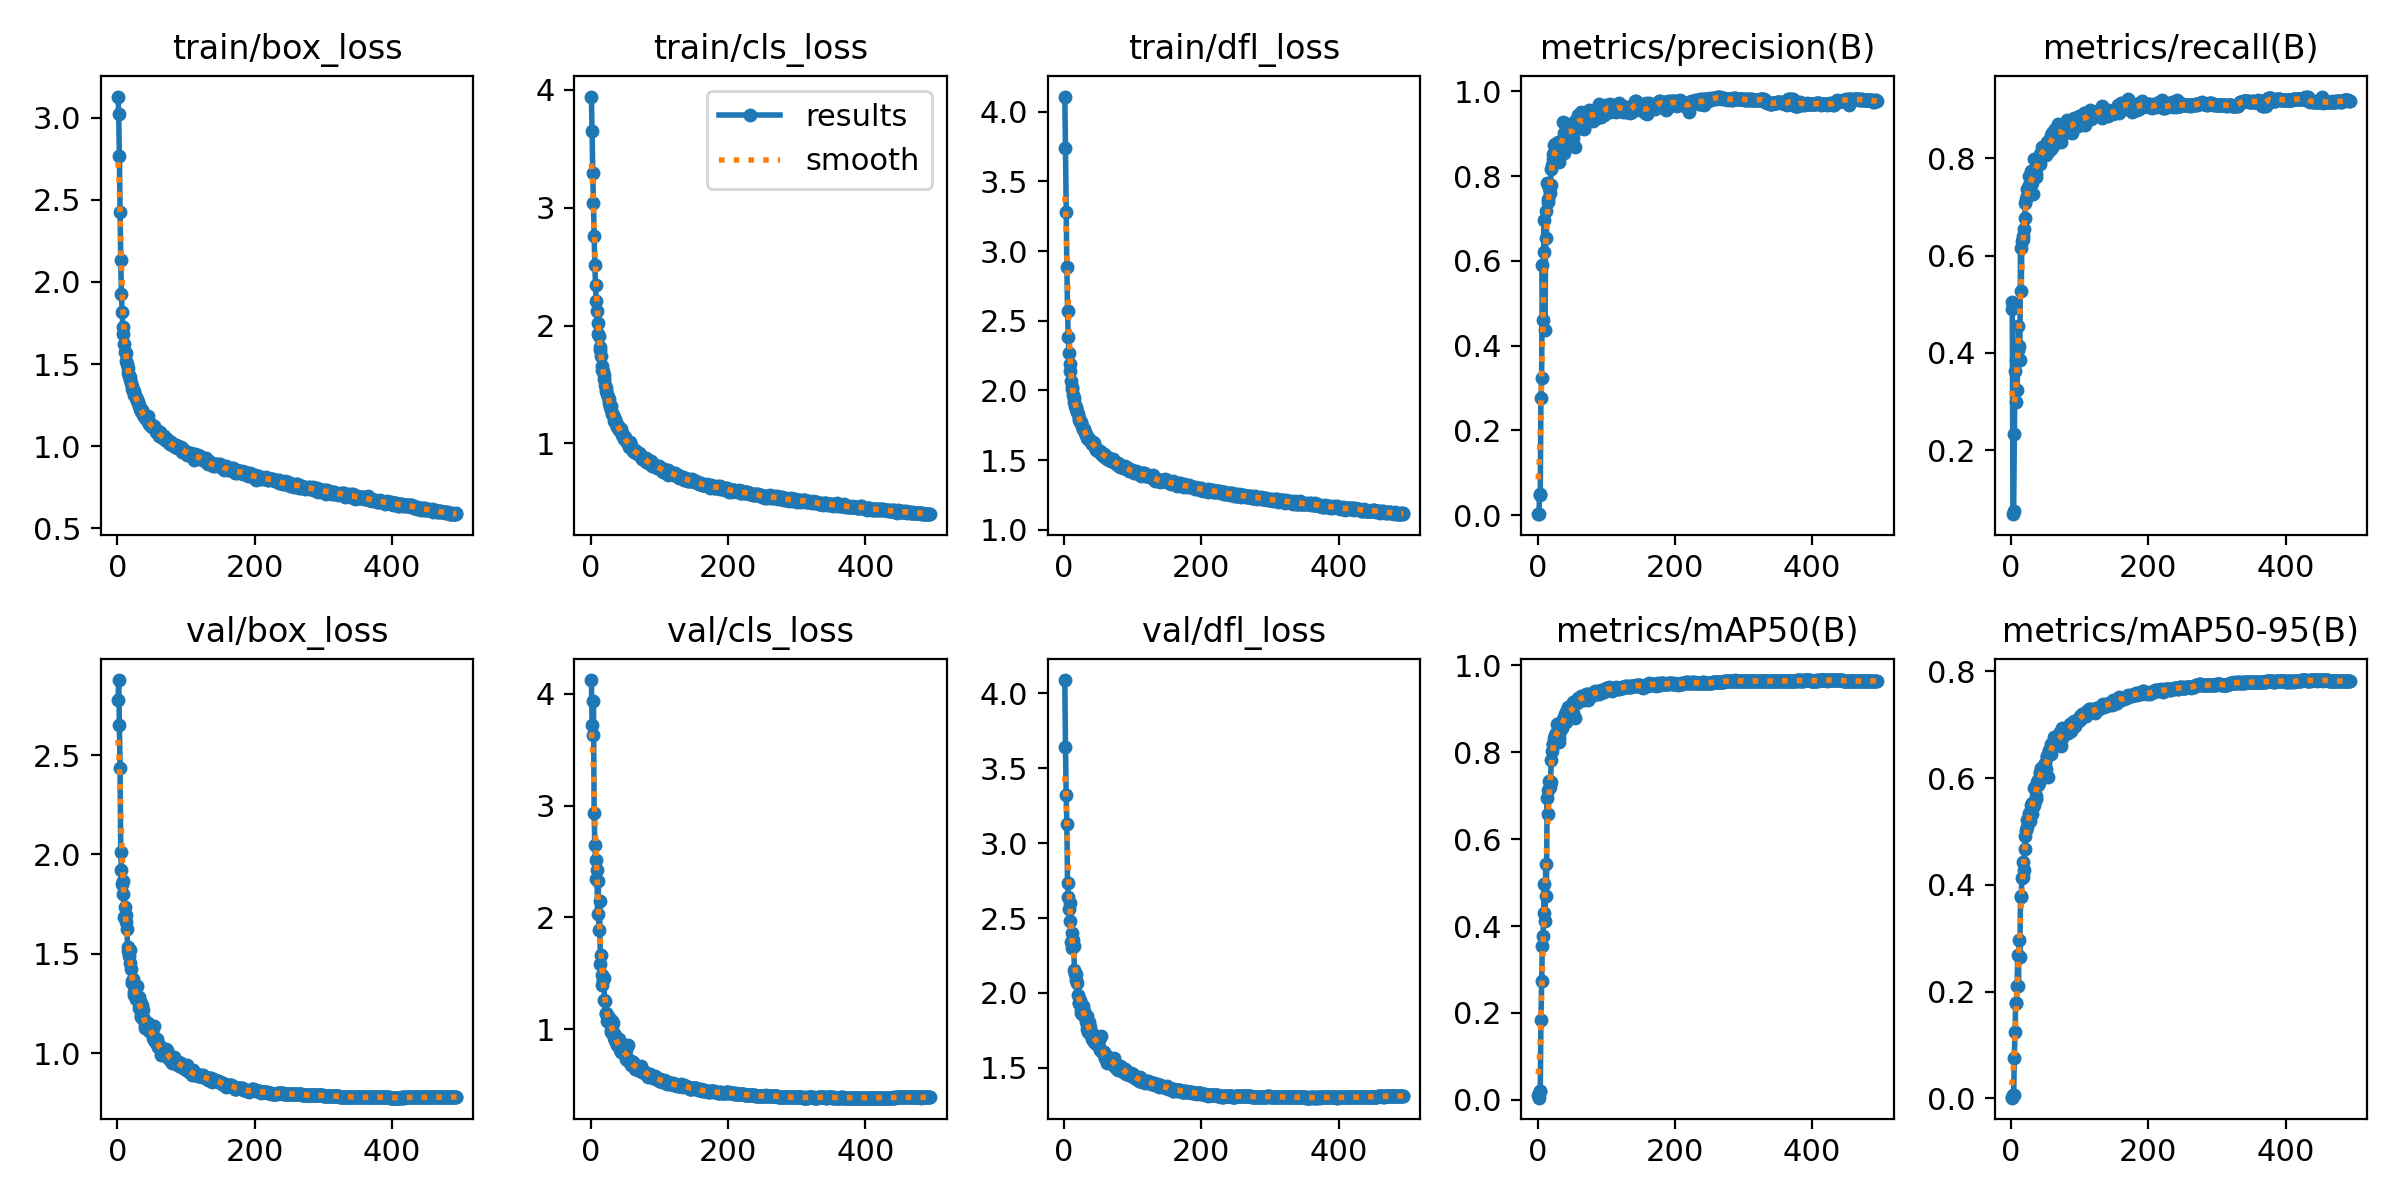

The table this chart was drawn from, first rows:
epoch, time, train/box_loss, train/cls_loss, train/dfl_loss, metrics/precision(B), metrics/recall(B), metrics/mAP50(B), metrics/mAP50-95(B), val/box_loss, val/cls_loss, val/dfl_loss, lr/pg0, lr/pg1, lr/pg2
1, 26.38, 3.128, 3.941, 4.11, 0.00279, 0.5051, 0.0119, 0.00353, 2.778, 4.124, 4.089, 0.07015, 0.003317, 0.003317
2, 48.85, 3.024, 3.647, 3.743, 0.0024, 0.4899, 0.00503, 0.00144, 2.877, 3.724, 3.643, 0.04014, 0.006639, 0.006639
3, 70.93, 2.769, 3.293, 3.28, 0.04764, 0.06846, 0.02101, 0.00625, 2.653, 3.635, 3.325, 0.01012, 0.009951, 0.009951
4, 92.95, 2.426, 3.037, 2.89, 0.04994, 0.07403, 0.01944, 0.00598, 2.437, 3.939, 3.127, 0.00995, 0.00995, 0.00995
5, 114.9, 2.131, 2.758, 2.573, 0.2771, 0.233, 0.1846, 0.07536, 2.015, 2.938, 2.732, 0.009934, 0.009934, 0.009934
6, 136.9, 1.924, 2.511, 2.382, 0.3237, 0.3623, 0.2727, 0.124, 1.92, 2.646, 2.642, 0.009917, 0.009917, 0.009917
7, 158.7, 1.816, 2.347, 2.269, 0.5912, 0.2985, 0.3535, 0.1783, 1.851, 2.51, 2.557, 0.009901, 0.009901, 0.009901
8, 180.6, 1.726, 2.211, 2.189, 0.4599, 0.3855, 0.3761, 0.1797, 1.869, 2.342, 2.599, 0.009884, 0.009884, 0.009884
9, 202.5, 1.685, 2.127, 2.136, 0.62, 0.3244, 0.4307, 0.2106, 1.8, 2.422, 2.481, 0.009868, 0.009868, 0.009868
10, 224.4, 1.624, 2.018, 2.071, 0.6976, 0.4056, 0.4962, 0.2695, 1.684, 2.032, 2.339, 0.009851, 0.009851, 0.009851
11, 246.3, 1.574, 1.926, 2.021, 0.4364, 0.456, 0.4108, 0.2106, 1.735, 2.322, 2.399, 0.009835, 0.009835, 0.009835
12, 268.2, 1.567, 1.914, 2.013, 0.7173, 0.4136, 0.5418, 0.2975, 1.663, 1.884, 2.301, 0.009819, 0.009819, 0.009819
13, 290, 1.519, 1.82, 1.964, 0.655, 0.3858, 0.4703, 0.2641, 1.698, 2.143, 2.35, 0.009802, 0.009802, 0.009802
14, 311.8, 1.5, 1.795, 1.947, 0.7848, 0.6161, 0.6937, 0.3797, 1.625, 1.581, 2.311, 0.009786, 0.009786, 0.009786
15, 333.5, 1.474, 1.739, 1.916, 0.7382, 0.5271, 0.6569, 0.3776, 1.534, 1.661, 2.155, 0.009769, 0.009769, 0.009769
16, 355.3, 1.444, 1.655, 1.891, 0.7462, 0.63, 0.7126, 0.4129, 1.516, 1.485, 2.128, 0.009753, 0.009753, 0.009753
17, 377, 1.428, 1.622, 1.878, 0.7722, 0.6337, 0.7348, 0.4434, 1.491, 1.394, 2.086, 0.009736, 0.009736, 0.009736
18, 398.7, 1.423, 1.612, 1.867, 0.759, 0.6411, 0.7198, 0.4145, 1.518, 1.441, 2.129, 0.00972, 0.00972, 0.00972
19, 420.4, 1.405, 1.583, 1.848, 0.78, 0.6541, 0.7326, 0.4277, 1.456, 1.462, 2.069, 0.009703, 0.009703, 0.009703
20, 442.1, 1.384, 1.55, 1.828, 0.8176, 0.6771, 0.7823, 0.4682, 1.422, 1.263, 1.985, 0.009687, 0.009687, 0.009687
21, 463.9, 1.368, 1.492, 1.806, 0.8252, 0.7092, 0.8022, 0.4924, 1.353, 1.253, 1.934, 0.00967, 0.00967, 0.00967
22, 485.6, 1.351, 1.47, 1.789, 0.8527, 0.7161, 0.8188, 0.5038, 1.365, 1.137, 1.935, 0.009654, 0.009654, 0.009654
23, 507.3, 1.333, 1.442, 1.772, 0.8413, 0.7377, 0.8199, 0.5093, 1.373, 1.141, 1.954, 0.009637, 0.009637, 0.009637
24, 529, 1.335, 1.42, 1.771, 0.8726, 0.7224, 0.832, 0.522, 1.308, 1.077, 1.884, 0.009621, 0.009621, 0.009621
25, 550.8, 1.314, 1.398, 1.764, 0.8746, 0.7385, 0.8364, 0.5241, 1.292, 1.119, 1.867, 0.009604, 0.009604, 0.009604
26, 572.5, 1.315, 1.374, 1.748, 0.8589, 0.7457, 0.8405, 0.5307, 1.323, 1.063, 1.889, 0.009588, 0.009588, 0.009588
27, 594.2, 1.292, 1.346, 1.726, 0.8457, 0.7644, 0.8448, 0.5343, 1.272, 1.068, 1.853, 0.009571, 0.009571, 0.009571
28, 616, 1.278, 1.308, 1.721, 0.8561, 0.7423, 0.8348, 0.5201, 1.34, 1.088, 1.914, 0.009555, 0.009555, 0.009555
29, 637.7, 1.286, 1.316, 1.725, 0.8788, 0.7734, 0.8654, 0.5502, 1.286, 0.9926, 1.878, 0.009538, 0.009538, 0.009538
30, 659.5, 1.268, 1.283, 1.698, 0.8808, 0.7642, 0.8623, 0.5543, 1.264, 0.9733, 1.844, 0.009522, 0.009522, 0.009522
31, 681.1, 1.252, 1.253, 1.693, 0.8338, 0.7498, 0.8322, 0.5323, 1.284, 1.071, 1.856, 0.009505, 0.009505, 0.009505
32, 702.8, 1.243, 1.245, 1.683, 0.842, 0.7266, 0.8235, 0.5451, 1.229, 1.052, 1.808, 0.009489, 0.009489, 0.009489
33, 724.5, 1.227, 1.237, 1.675, 0.8743, 0.7612, 0.8491, 0.5503, 1.263, 0.9785, 1.845, 0.009472, 0.009472, 0.009472
34, 746.2, 1.216, 1.189, 1.658, 0.8823, 0.7983, 0.8708, 0.5814, 1.194, 0.9206, 1.756, 0.009456, 0.009456, 0.009456
35, 768, 1.216, 1.204, 1.649, 0.8822, 0.7755, 0.8699, 0.584, 1.186, 0.907, 1.742, 0.009439, 0.009439, 0.009439
36, 789.8, 1.218, 1.193, 1.649, 0.8733, 0.769, 0.8553, 0.5606, 1.245, 0.9473, 1.804, 0.009423, 0.009423, 0.009423
37, 811.4, 1.197, 1.163, 1.646, 0.9287, 0.7619, 0.8736, 0.5667, 1.22, 0.8832, 1.769, 0.009406, 0.009406, 0.009406
38, 833, 1.19, 1.161, 1.634, 0.9027, 0.7969, 0.8807, 0.592, 1.175, 0.8644, 1.727, 0.00939, 0.00939, 0.00939
39, 854.8, 1.182, 1.136, 1.632, 0.8555, 0.7987, 0.8725, 0.5865, 1.174, 0.8623, 1.741, 0.009373, 0.009373, 0.009373
40, 876.6, 1.19, 1.14, 1.633, 0.9237, 0.7964, 0.888, 0.5962, 1.13, 0.8599, 1.691, 0.009357, 0.009357, 0.009357
41, 898.4, 1.169, 1.113, 1.614, 0.8744, 0.7971, 0.8698, 0.5909, 1.144, 0.9137, 1.712, 0.00934, 0.00934, 0.00934
42, 920.1, 1.18, 1.133, 1.627, 0.9087, 0.7889, 0.8929, 0.6093, 1.134, 0.8369, 1.699, 0.009324, 0.009324, 0.009324
43, 941.8, 1.163, 1.116, 1.607, 0.9182, 0.8088, 0.8985, 0.612, 1.143, 0.8101, 1.719, 0.009307, 0.009307, 0.009307
44, 963.5, 1.184, 1.122, 1.625, 0.9228, 0.811, 0.9036, 0.6188, 1.128, 0.7932, 1.675, 0.009291, 0.009291, 0.009291
45, 985.2, 1.15, 1.086, 1.595, 0.8835, 0.8241, 0.8989, 0.6142, 1.153, 0.8146, 1.714, 0.009274, 0.009274, 0.009274
46, 1007, 1.133, 1.068, 1.571, 0.9088, 0.8069, 0.8927, 0.6193, 1.115, 0.8214, 1.659, 0.009258, 0.009258, 0.009258
47, 1029, 1.144, 1.07, 1.579, 0.9139, 0.8169, 0.8943, 0.613, 1.132, 0.7875, 1.676, 0.009241, 0.009241, 0.009241
48, 1050, 1.126, 1.038, 1.576, 0.9018, 0.8203, 0.8904, 0.6105, 1.113, 0.7915, 1.694, 0.009225, 0.009225, 0.009225
49, 1072, 1.125, 1.043, 1.568, 0.9092, 0.8151, 0.9015, 0.6286, 1.107, 0.7878, 1.653, 0.009208, 0.009208, 0.009208
50, 1094, 1.115, 1.054, 1.57, 0.8968, 0.8186, 0.8911, 0.6184, 1.107, 0.8118, 1.676, 0.009192, 0.009192, 0.009192
51, 1116, 1.127, 1.031, 1.566, 0.8897, 0.8068, 0.8914, 0.617, 1.111, 0.8105, 1.687, 0.009175, 0.009175, 0.009175
52, 1137, 1.126, 1.024, 1.568, 0.9223, 0.8331, 0.9167, 0.6421, 1.08, 0.7335, 1.625, 0.009158, 0.009158, 0.009158
53, 1159, 1.121, 1.008, 1.559, 0.9255, 0.8258, 0.9105, 0.6411, 1.067, 0.7205, 1.616, 0.009142, 0.009142, 0.009142
54, 1181, 1.108, 1.003, 1.544, 0.8695, 0.8124, 0.8797, 0.6014, 1.138, 0.8627, 1.713, 0.009125, 0.009125, 0.009125
55, 1202, 1.107, 1.003, 1.55, 0.9311, 0.8333, 0.9145, 0.6489, 1.065, 0.7299, 1.605, 0.009109, 0.009109, 0.009109
56, 1224, 1.086, 0.9742, 1.533, 0.9319, 0.8289, 0.9151, 0.6524, 1.052, 0.7146, 1.602, 0.009092, 0.009092, 0.009092
57, 1246, 1.098, 1.01, 1.542, 0.911, 0.8401, 0.9152, 0.6512, 1.063, 0.7104, 1.603, 0.009076, 0.009076, 0.009076
58, 1267, 1.093, 0.9868, 1.545, 0.9308, 0.8185, 0.9137, 0.6449, 1.07, 0.7166, 1.605, 0.009059, 0.009059, 0.009059
59, 1289, 1.093, 0.9686, 1.535, 0.9436, 0.8479, 0.9247, 0.6642, 1.033, 0.6754, 1.568, 0.009043, 0.009043, 0.009043
60, 1311, 1.065, 0.9574, 1.521, 0.9256, 0.8514, 0.9185, 0.6582, 1.035, 0.6835, 1.567, 0.009026, 0.009026, 0.009026
... 434 more rows
